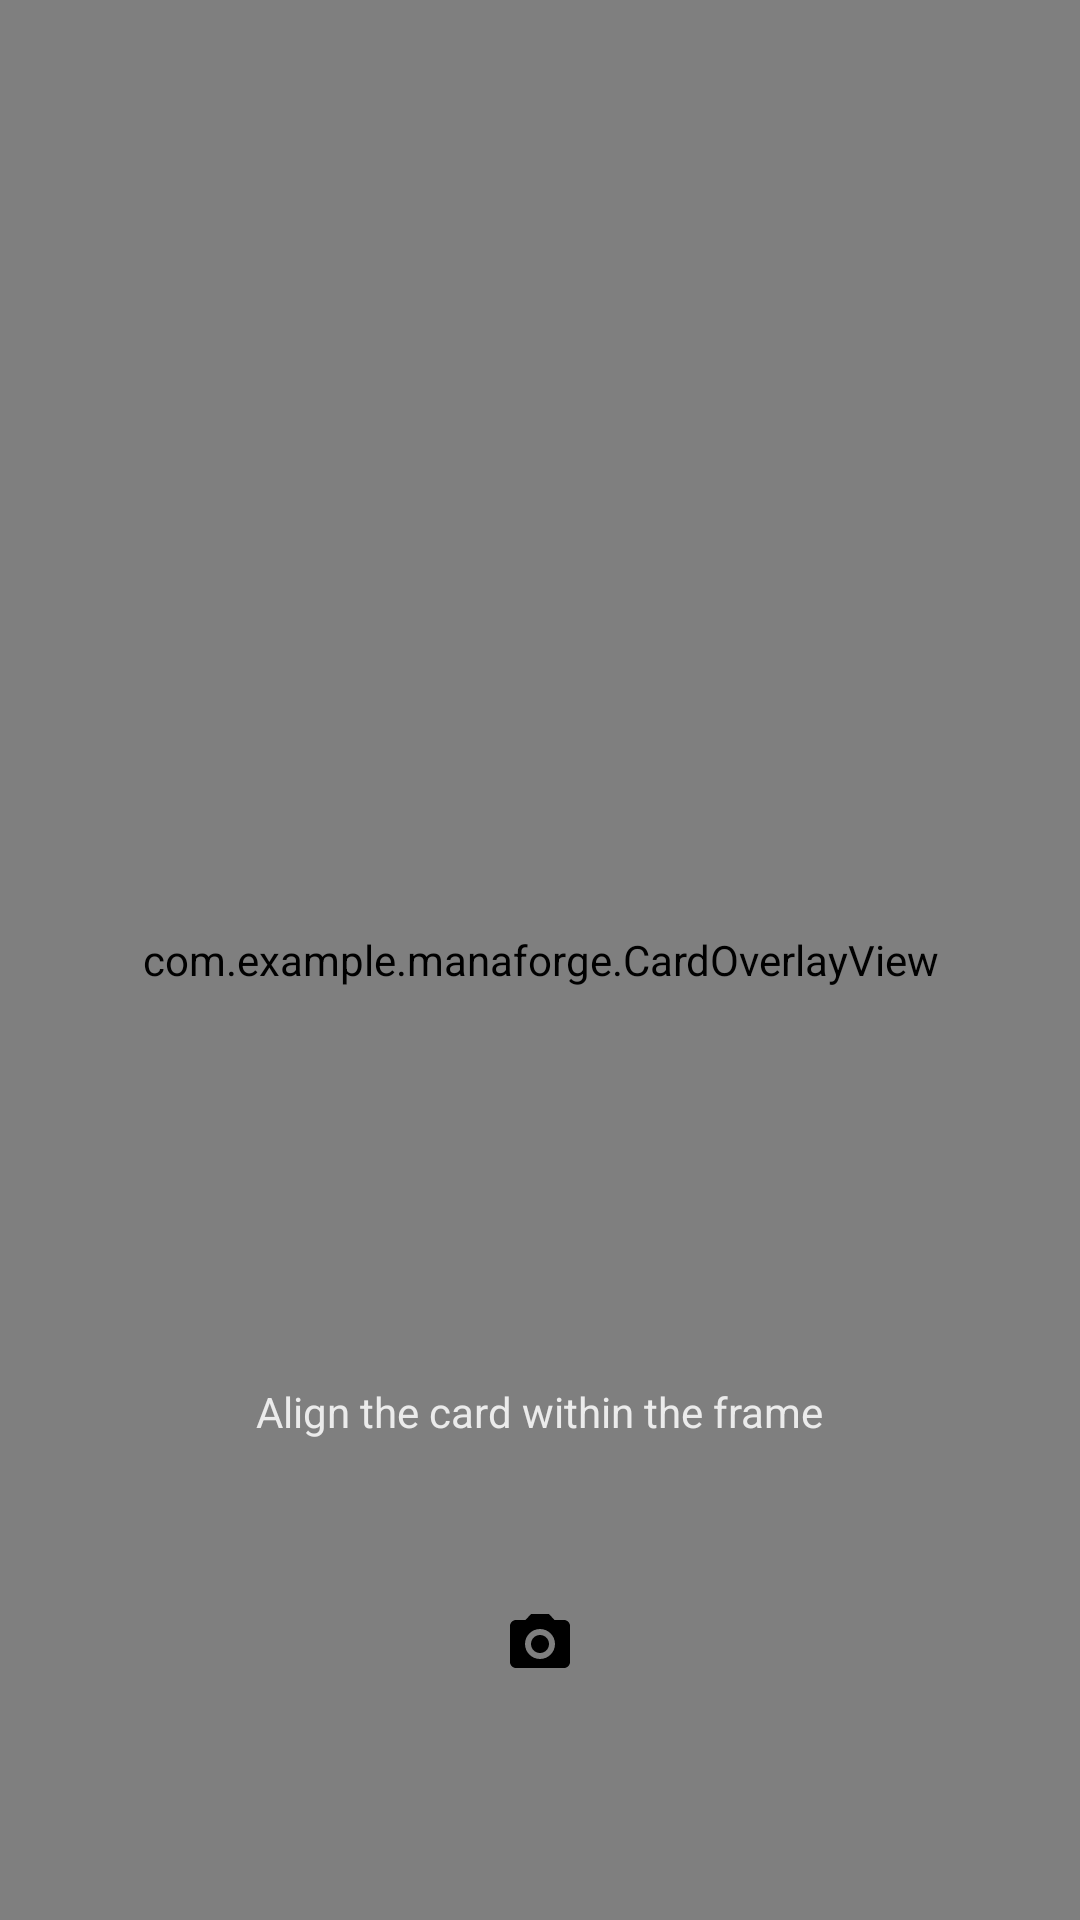

Write the Android layout XML for this screen, with the resource values it uses.
<!-- AndroidManifest.xml: application theme Theme.ManaForge -->
<!-- res/layout/fragment_camera.xml -->
<?xml version="1.0" encoding="utf-8"?>
<FrameLayout
    xmlns:android="http://schemas.android.com/apk/res/android"
    android:layout_width="match_parent"
    android:layout_height="match_parent"
    android:background="@android:color/black">

    <androidx.camera.view.PreviewView
        android:id="@+id/previewView"
        android:layout_width="match_parent"
        android:layout_height="match_parent" />

    <com.example.manaforge.CardOverlayView
        android:id="@+id/cardOverlay"
        android:layout_width="match_parent"
        android:layout_height="match_parent" />

    
    <ImageButton
        android:id="@+id/btnBack"
        android:layout_width="48dp"
        android:layout_height="48dp"
        android:layout_gravity="top|start"
        android:layout_margin="16dp"
        android:src="@drawable/ic_arrow_back"
        android:background="?attr/selectableItemBackgroundBorderless"
        android:tint="@android:color/white"
        android:contentDescription="Back" />

    
    <TextView
        android:id="@+id/tvHint"
        android:layout_width="wrap_content"
        android:layout_height="wrap_content"
        android:layout_gravity="bottom|center_horizontal"
        android:layout_marginBottom="160dp"
        android:text="Align the card within the frame"
        android:textColor="@android:color/white"
        android:textSize="14sp"
        android:alpha="0.85" />

    
    <ImageButton
        android:id="@+id/btnCapture"
        android:layout_width="72dp"
        android:layout_height="72dp"
        android:layout_gravity="bottom|center_horizontal"
        android:layout_marginBottom="56dp"
        android:background="@drawable/bg_capture_btn"
        android:src="@drawable/ic_camera"
        android:tint="@android:color/black"
        android:contentDescription="Capture card"
        android:padding="16dp" />

</FrameLayout>
<!-- resources referenced by this layout -->
<resources>
  <!-- drawable ic_camera (drawable) -->
  <?xml version="1.0" encoding="utf-8"?>
  <vector xmlns:android="http://schemas.android.com/apk/res/android"
      android:width="24dp"
      android:height="24dp"
      android:viewportWidth="24"
      android:viewportHeight="24">
      <path
          android:fillColor="#FFFFFF"
          android:pathData="M20,4h-3.17L15,2H9L7.17,4H4C2.9,4 2,4.9 2,6v12c0,1.1 0.9,2 2,2h16c1.1,0 2,-0.9 2,-2V6C22,4.9 21.1,4 20,4zM12,17c-2.76,0 -5,-2.24 -5,-5s2.24,-5 5,-5 5,2.24 5,5 -2.24,5 -5,5zM12,9c-1.66,0 -3,1.34 -3,3s1.34,3 3,3 3,-1.34 3,-3 -1.34,-3 -3,-3z" />
  </vector>
  <style name="Theme.ManaForge" parent="Theme.Material3.DayNight.NoActionBar">
          <item name="colorPrimary">@color/manaforge_primary</item>
          <item name="colorPrimaryVariant">@color/manaforge_primary_variant</item>
          <item name="colorSecondary">@color/manaforge_secondary</item>
          <item name="colorSurface">@color/surface</item>
          <item name="android:colorBackground">@color/background</item>
      </style>
  <color name="manaforge_primary">#6200EE</color>
  <color name="manaforge_primary_variant">#3700B3</color>
  <color name="manaforge_secondary">#03DAC6</color>
  <color name="surface">#FFFFFF</color>
  <color name="background">#F5F5F5</color>
</resources>
